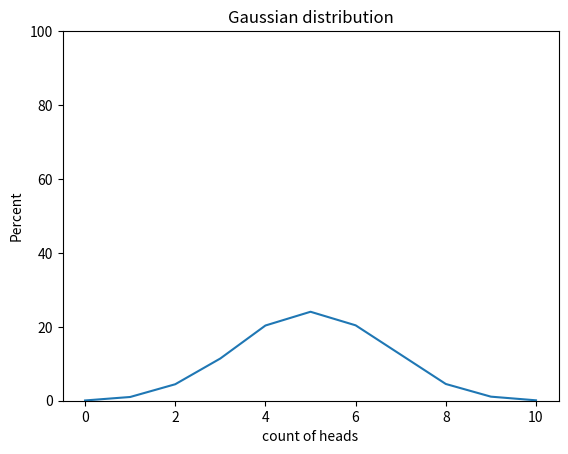

Recreate this plot in Python.
import random
import matplotlib.pyplot as plt


def flip_coin() -> dict:
    coin = ["Head", "Eagle"]
    result = {key: 0 for key in range(11)}

    for _ in range(10000):
        heads = 0
        eagles = 0
        for i in range(10):
            flip = random.choice(coin)
            if flip == "Head":
                heads += 1
            else:
                eagles += 1
        result[heads] += 1

    for key, value in result.items():
        result[key] = round(value / 10000 * 100, 2)

    return result


result = flip_coin()

xpoints = result.keys()
ypoints = result.values()

plt.plot(xpoints, ypoints)
plt.ylim(0, 100)
plt.title("Gaussian distribution")
plt.xlabel("count of heads")
plt.ylabel("Percent")
plt.show()
